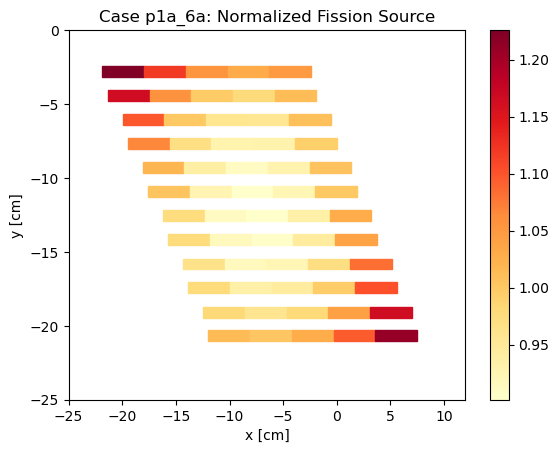

Data behind this chart, as committed beside it:
, , mean, std. dev., Fission Density, FD std dev, Relative unc.
Stripe, Region, , , , , 
1T, 1, 0.003526, 2.4212214016591668e-06, 1.226, 0.0008486, 0.0006921
1T, 2, 0.003223, 2.1052465732101248e-06, 1.121, 0.0007384, 0.0006589
1T, 3, 0.003035, 1.946218403720259e-06, 1.055, 0.0006829, 0.0006471
1T, 4, 0.002963, 2.130238124686229e-06, 1.03, 0.0007461, 0.0007241
1T, 5, 0.003016, 1.9764127544366503e-06, 1.049, 0.0006932, 0.000661
1B, 1, 0.003353, 2.2097870201310397e-06, 1.166, 0.000775, 0.0006648
1B, 2, 0.00304, 2.0397313047283935e-06, 1.057, 0.0007151, 0.0006765
1B, 3, 0.002869, 1.9796849426161297e-06, 0.9974, 0.0006938, 0.0006955
1B, 4, 0.002818, 1.9958992523415377e-06, 0.9797, 0.0006992, 0.0007137
1B, 5, 0.002914, 1.921065148356693e-06, 1.013, 0.0006737, 0.0006651
2T, 1, 0.003162, 2.07064665077699e-06, 1.099, 0.0007263, 0.0006607
2T, 2, 0.002879, 1.9519133657723543e-06, 1.001, 0.0006842, 0.0006835
2T, 3, 0.002752, 1.9199378240818272e-06, 0.9567, 0.0006727, 0.0007031
2T, 4, 0.002743, 1.915340582568175e-06, 0.9539, 0.0006711, 0.0007035
2T, 5, 0.002903, 1.8845715184321515e-06, 1.009, 0.0006611, 0.0006551
2B, 1, 0.003067, 1.851123836736744e-06, 1.066, 0.0006503, 0.0006098
2B, 2, 0.002792, 1.7092665485627855e-06, 0.9707, 0.0006003, 0.0006184
2B, 3, 0.002674, 1.7807360122159033e-06, 0.9298, 0.0006244, 0.0006716
2B, 4, 0.00268, 1.890037315363391e-06, 0.9318, 0.0006621, 0.0007106
2B, 5, 0.002855, 1.9143927580153504e-06, 0.9927, 0.0006712, 0.0006762
3T, 1, 0.002931, 1.9866145985207855e-06, 1.019, 0.0006964, 0.0006833
3T, 2, 0.002699, 1.8635771093940578e-06, 0.9384, 0.0006531, 0.0006959
3T, 3, 0.002621, 1.7165788120833286e-06, 0.9112, 0.0006021, 0.0006607
3T, 4, 0.002672, 1.8392345188204208e-06, 0.9291, 0.0006446, 0.0006937
3T, 5, 0.002894, 1.950881976621264e-06, 1.006, 0.0006839, 0.0006796
3B, 1, 0.00289, 1.926925584931678e-06, 1.005, 0.0006756, 0.0006724
3B, 2, 0.002663, 1.8802149408809204e-06, 0.9259, 0.0006587, 0.0007114
3B, 3, 0.002596, 1.818426315666987e-06, 0.9024, 0.0006371, 0.000706
3B, 4, 0.002658, 1.759012270857072e-06, 0.9241, 0.0006168, 0.0006675
3B, 5, 0.00288, 1.9169733030311224e-06, 1.001, 0.0006722, 0.0006712
4T, 1, 0.002806, 1.917316286512358e-06, 0.9756, 0.000672, 0.0006888
4T, 2, 0.002624, 1.727850145641577e-06, 0.9124, 0.000606, 0.0006642
4T, 3, 0.002593, 1.6909211811000914e-06, 0.9016, 0.0005931, 0.0006579
4T, 4, 0.002691, 1.8465064866924025e-06, 0.9355, 0.0006471, 0.0006918
4T, 5, 0.00296, 2.0592983493663813e-06, 1.029, 0.0007216, 0.000701
4B, 1, 0.002809, 1.8603982435374861e-06, 0.9765, 0.0006524, 0.0006681
4B, 2, 0.002632, 1.814497418916851e-06, 0.9152, 0.0006359, 0.0006948
4B, 3, 0.002606, 1.7655097257942944e-06, 0.9062, 0.0006189, 0.0006829
4B, 4, 0.002715, 1.8384597586276412e-06, 0.9438, 0.0006445, 0.0006828
4B, 5, 0.002988, 2.0391960645370193e-06, 1.039, 0.0007147, 0.0006881
5T, 1, 0.002772, 1.9005916556290916e-06, 0.9637, 0.0006661, 0.0006912
5T, 2, 0.002637, 1.8596798695654609e-06, 0.9167, 0.0006515, 0.0007107
5T, 3, 0.002653, 1.851162042221349e-06, 0.9225, 0.0006486, 0.0007031
5T, 4, 0.002797, 1.9442305331859433e-06, 0.9725, 0.0006813, 0.0007005
5T, 5, 0.003116, 2.0017809439482467e-06, 1.083, 0.0007023, 0.0006483
5B, 1, 0.00281, 1.935062918331213e-06, 0.977, 0.0006781, 0.0006941
5B, 2, 0.00269, 1.7847409400861863e-06, 0.9352, 0.0006258, 0.0006692
5B, 3, 0.002716, 1.8078354939502411e-06, 0.9443, 0.0006339, 0.0006713
5B, 4, 0.002864, 1.8921801002758641e-06, 0.9957, 0.0006636, 0.0006665
5B, 5, 0.003175, 1.9424286467741256e-06, 1.104, 0.0006821, 0.000618
6T, 1, 0.002825, 1.959603028008264e-06, 0.9823, 0.0006867, 0.000699
6T, 2, 0.002755, 1.8684044939006388e-06, 0.958, 0.0006549, 0.0006836
6T, 3, 0.00282, 1.879674463789961e-06, 0.9806, 0.0006591, 0.0006721
6T, 4, 0.003001, 1.9477072094886273e-06, 1.043, 0.0006832, 0.0006548
6T, 5, 0.003355, 2.1160902282515523e-06, 1.166, 0.0007427, 0.0006367
6B, 1, 0.002917, 2.055927143074346e-06, 1.014, 0.0007202, 0.00071
6B, 2, 0.002881, 2.0961986508905636e-06, 1.002, 0.000734, 0.0007327
6B, 3, 0.002958, 2.0711190049185986e-06, 1.029, 0.0007256, 0.0007055
6B, 4, 0.003152, 2.0618586114099275e-06, 1.096, 0.0007232, 0.0006599
... 1 more rows
